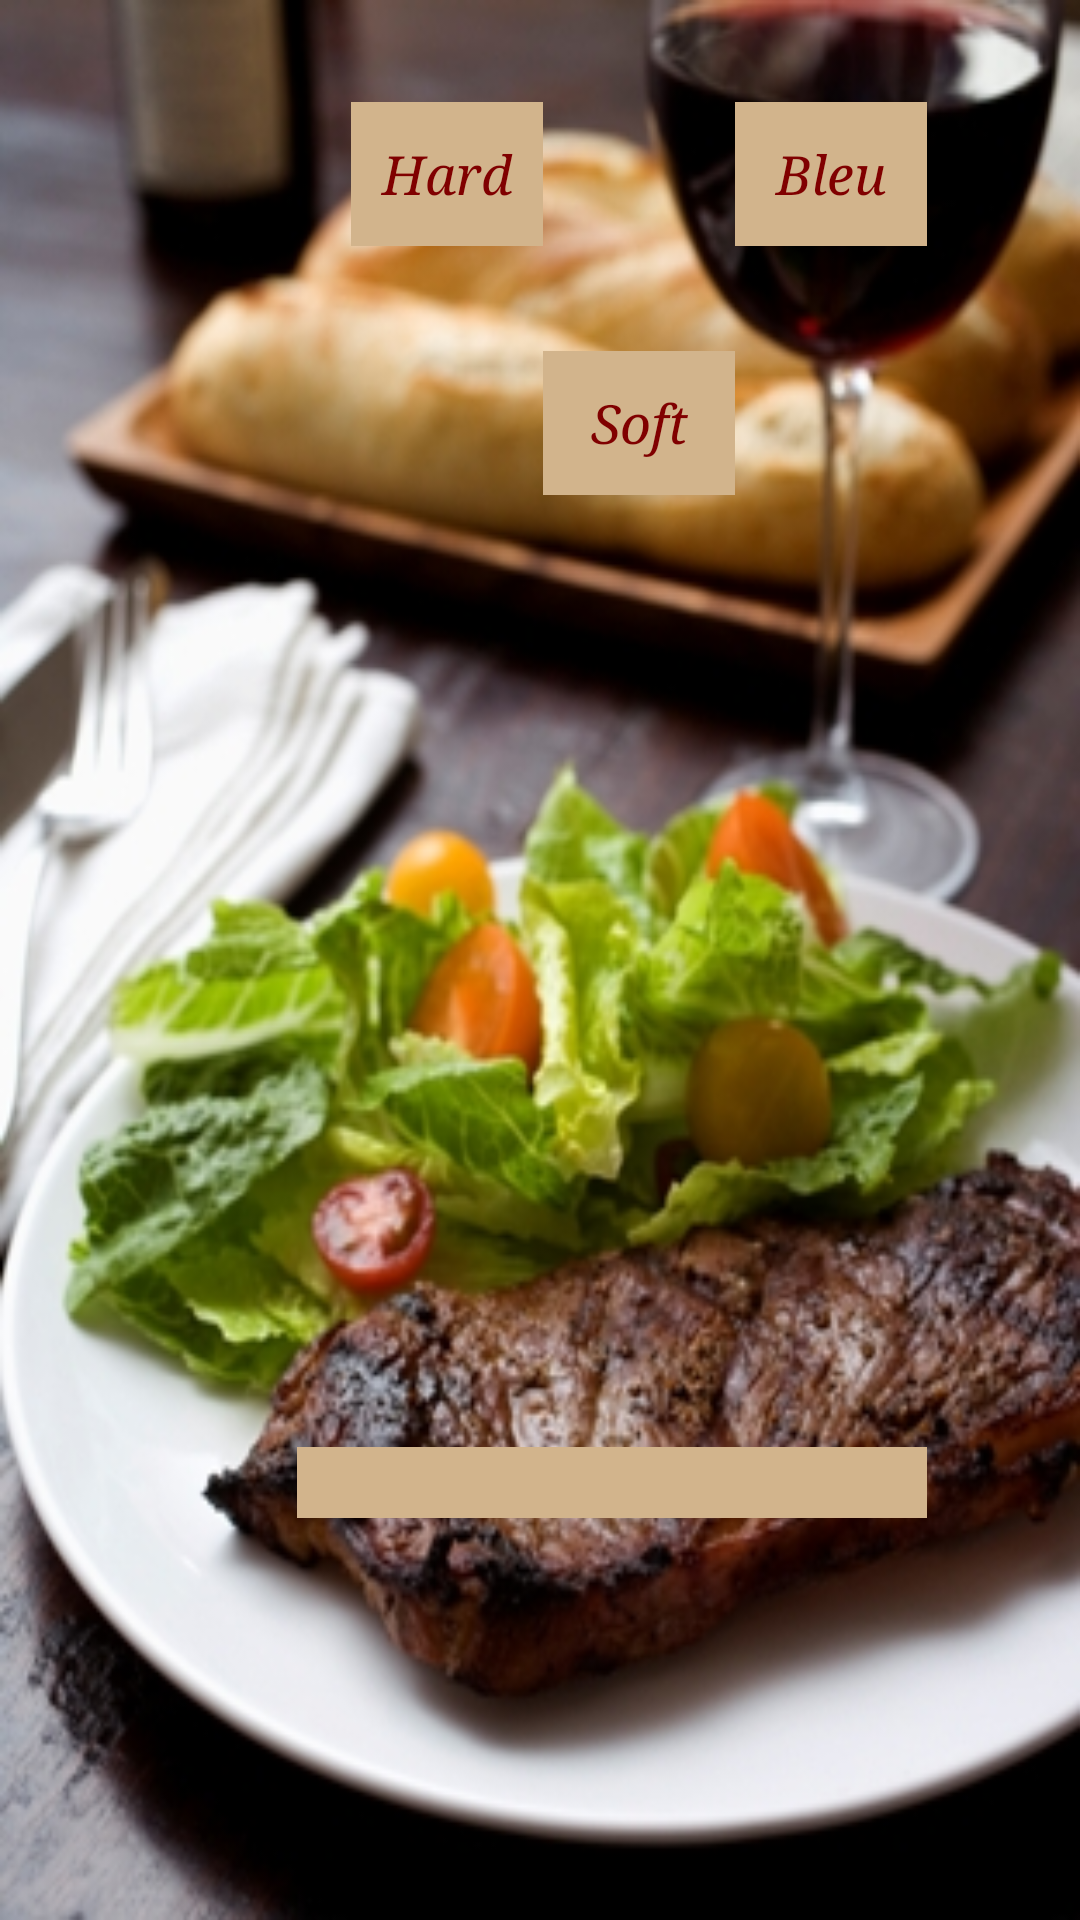

Layout XML and referenced resources for this Android screen:
<!-- AndroidManifest.xml: application theme AppTheme -->
<!-- res/layout/activity_foodtowine_cheese.xml -->
<RelativeLayout xmlns:android="http://schemas.android.com/apk/res/android"
	android:screenOrientation="portrait"
    xmlns:tools="http://schemas.android.com/tools"
    android:id="@+id/RelativeLayout2"
    android:layout_width="match_parent"
    android:layout_height="match_parent"
    android:background="@drawable/foodtowine"
    tools:context=".FoodtoWine" >

    <EditText
        android:id="@+id/Cheese"
        android:layout_width="wrap_content"
        android:layout_height="wrap_content"
        android:layout_alignParentBottom="true"
        android:layout_alignRight="@+id/RelativeLayout1"
        android:layout_marginBottom="134dp"
        android:background="@color/Tan"
        android:clickable="false"
        android:cursorVisible="false"
        android:ems="10"
        android:inputType="textMultiLine|textNoSuggestions"
        android:textAlignment="center"
        android:textColor="@color/maroon"
        android:textColorLink="@color/maroon"
        android:textStyle="italic"
        android:typeface="serif"
 android:focusable="false" >
    </EditText>

    <Button
        android:id="@+id/buttonMeat"
        android:layout_width="wrap_content"
        android:layout_height="wrap_content"
        android:layout_alignBaseline="@+id/RelativeLayout1"
        android:layout_alignBottom="@+id/RelativeLayout1"
        android:layout_alignLeft="@+id/Cheese"
        android:layout_marginLeft="18dp"
        android:background="@color/Tan"
        android:onClick="pickHard"
        android:text="Hard"
        android:textColor="@color/maroon"
        android:textColorLink="@color/maroon"
        android:textStyle="italic"
        android:typeface="serif" />

    <Button
        android:id="@+id/ButtonFish"
        android:layout_width="wrap_content"
        android:layout_height="wrap_content"
        android:layout_below="@+id/buttonMeat"
        android:layout_marginTop="35dp"
        android:layout_toRightOf="@+id/buttonMeat"
        android:background="@color/Tan"
        android:onClick="pickSoft"
        android:text="Soft"
        android:textColor="@color/maroon"
        android:textColorLink="@color/maroon"
        android:textStyle="italic"
        android:typeface="serif" />

    <Button
        android:id="@+id/RelativeLayout1"
        android:layout_width="wrap_content"
        android:layout_height="wrap_content"
        android:layout_alignParentRight="true"
        android:layout_alignParentTop="true"
        android:layout_marginRight="51dp"
        android:layout_marginTop="34dp"
        android:background="@color/Tan"
        android:onClick="pickBlue"
        android:text="Bleu"
        android:textColor="@color/maroon"
        android:textColorLink="@color/maroon"
        android:textStyle="italic"
        android:typeface="serif" />

</RelativeLayout>
<!-- resources referenced by this layout -->
<resources>
  <color name="Tan">#D2B48C</color>
  <color name="maroon">#800000</color>
  <!-- drawable foodtowine: jpg bitmap (drawable-hdpi, 110941 bytes) -->
  <style name="AppTheme" parent="AppBaseTheme">
          
          <item name="android:actionBarStyle">@style/MyActionBar</item>
      </style>
  <style name="AppBaseTheme" parent="android:Theme.Holo">
          
      </style>
  <style name="MyActionBar" parent="@android:style/Widget.Holo.ActionBar.Solid">
          <item name="android:titleTextStyle">@style/MyActionBar.TitleText</item>
          <item name="android:textColor">@android:color/white</item>
          <item name="android:subtitleTextStyle">@style/MyActionBar.SubTitleText</item>
      </style>
  <style name="MyActionBar.TitleText" parent="@android:style/TextAppearance.Holo.Widget.ActionBar.Title">
          <item name="android:textColor">@android:color/white</item>
      </style>
  <style name="MyActionBar.SubTitleText" parent="@android:style/TextAppearance.Holo.Widget.ActionBar.Subtitle">
          <item name="android:textColor">@color/Gray</item>
      </style>
  <color name="Gray">#808080</color>
</resources>
